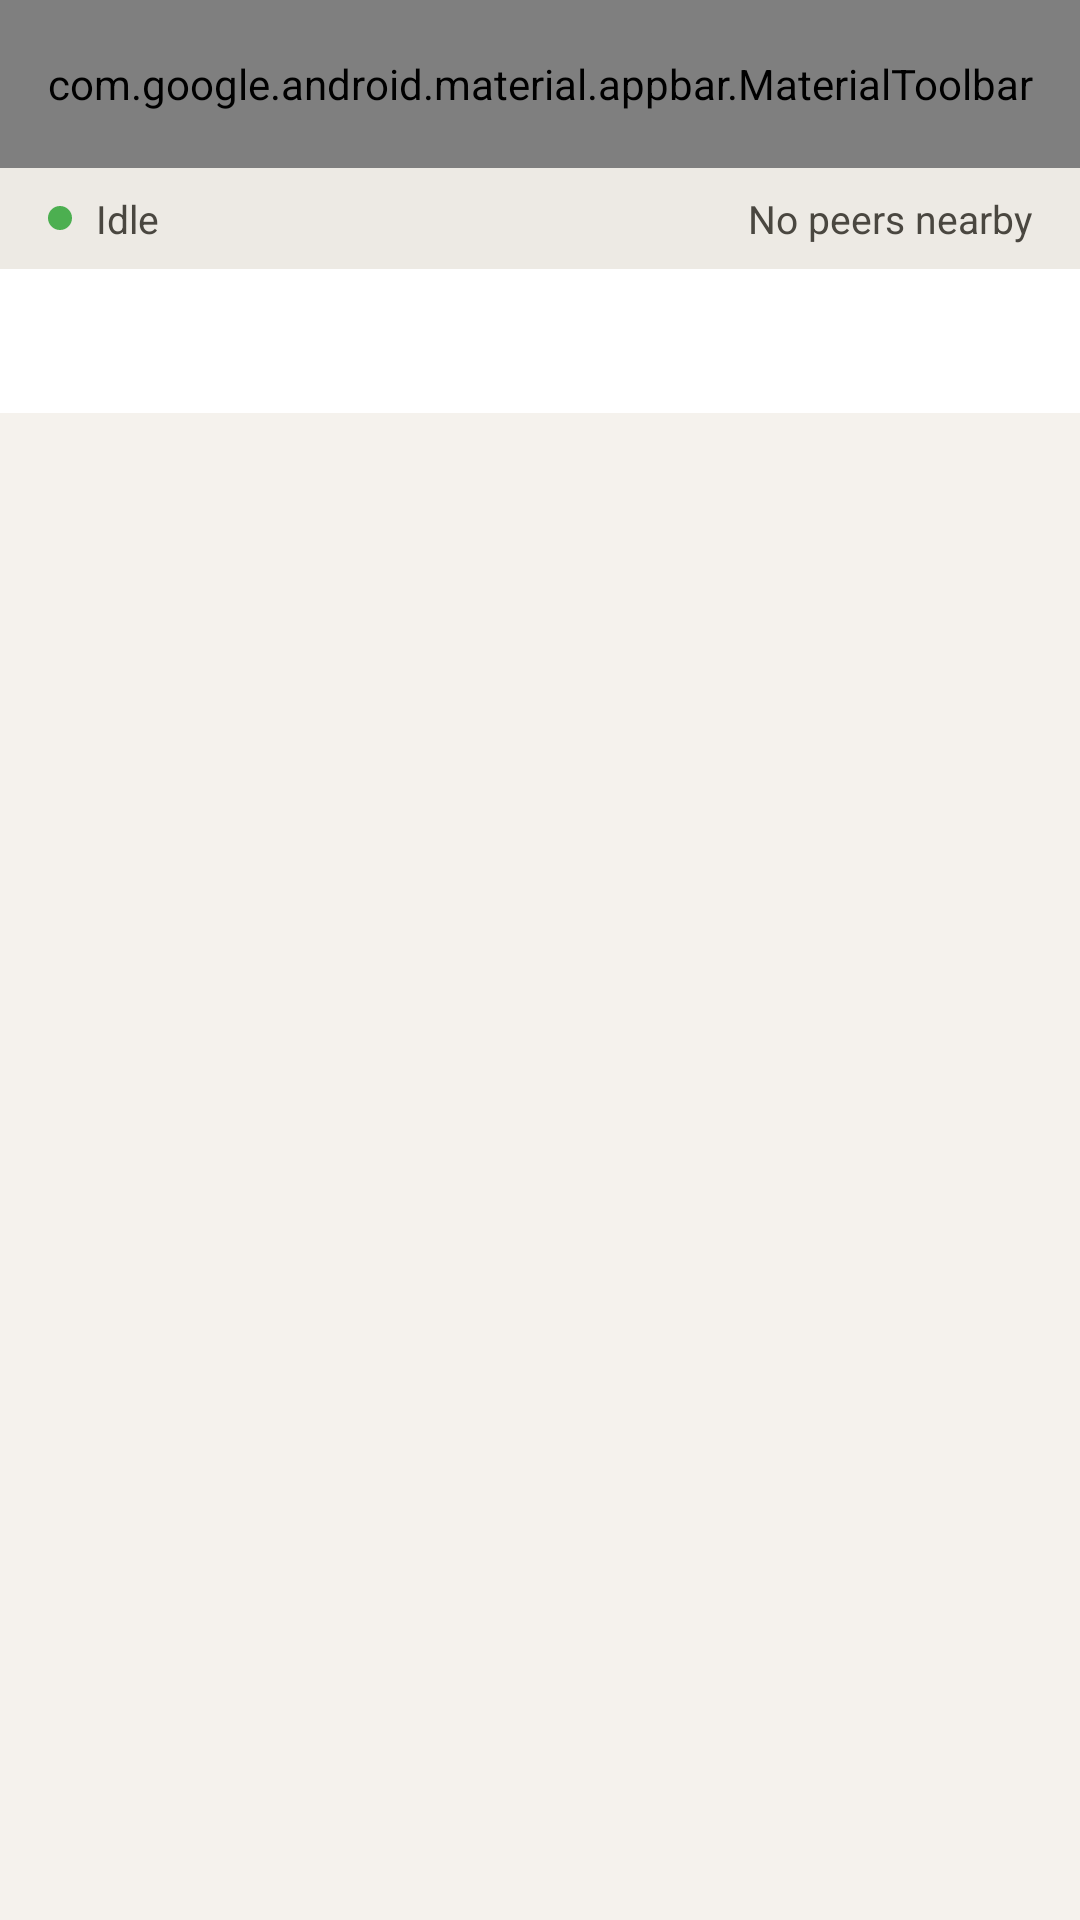

Layout XML and referenced resources for this Android screen:
<!-- AndroidManifest.xml: application theme Theme.MeshWave -->
<!-- res/layout/activity_main.xml -->
<?xml version="1.0" encoding="utf-8"?>
<LinearLayout xmlns:android="http://schemas.android.com/apk/res/android"
    xmlns:app="http://schemas.android.com/apk/res-auto"
    android:layout_width="match_parent"
    android:layout_height="match_parent"
    android:orientation="vertical"
    android:background="@color/background">

    
    <com.google.android.material.appbar.MaterialToolbar
        android:id="@+id/toolbar"
        android:layout_width="match_parent"
        android:layout_height="?attr/actionBarSize"
        android:background="@color/primary"
        app:title="MeshWave"
        app:titleTextColor="@color/on_primary"
        app:menu="@menu/main_menu" />

    
    <LinearLayout
        android:id="@+id/statusBar"
        android:layout_width="match_parent"
        android:layout_height="wrap_content"
        android:orientation="horizontal"
        android:gravity="center_vertical"
        android:paddingHorizontal="16dp"
        android:paddingVertical="8dp"
        android:background="@color/surface_variant">

        <View
            android:id="@+id/statusDot"
            android:layout_width="8dp"
            android:layout_height="8dp"
            android:background="@drawable/bg_status_dot" />

        <TextView
            android:id="@+id/statusText"
            android:layout_width="0dp"
            android:layout_height="wrap_content"
            android:layout_weight="1"
            android:layout_marginStart="8dp"
            android:text="@string/mesh_status_idle"
            android:textColor="@color/on_surface_variant"
            android:textSize="13sp" />

        <TextView
            android:id="@+id/peerCountText"
            android:layout_width="wrap_content"
            android:layout_height="wrap_content"
            android:text="@string/peer_count_zero"
            android:textColor="@color/on_surface_variant"
            android:textSize="13sp" />
    </LinearLayout>

    
    <com.google.android.material.tabs.TabLayout
        android:id="@+id/tabLayout"
        android:layout_width="match_parent"
        android:layout_height="wrap_content"
        android:background="@color/surface"
        app:tabTextColor="@color/on_surface_variant"
        app:tabSelectedTextColor="@color/primary"
        app:tabIndicatorColor="@color/primary"
        app:tabMode="fixed"
        app:tabGravity="fill" />

    
    <FrameLayout
        android:id="@+id/fragmentContainer"
        android:layout_width="match_parent"
        android:layout_height="match_parent" />

</LinearLayout>
<!-- resources referenced by this layout -->
<resources>
  <color name="background">#F5F2ED</color>
  <color name="on_primary">#FFFFFF</color>
  <color name="on_surface_variant">#4A4740</color>
  <color name="primary">#2E7D32</color>
  <color name="surface">#FFFFFF</color>
  <color name="surface_variant">#EDEAE4</color>
  <!-- drawable bg_status_dot (drawable) -->
  <?xml version="1.0" encoding="utf-8"?>
  <shape xmlns:android="http://schemas.android.com/apk/res/android"
      android:shape="oval">
      <solid android:color="@color/peer_online" />
      <size android:width="10dp" android:height="10dp" />
  </shape>
  <string name="mesh_status_idle">Idle</string>
  <string name="peer_count_zero">No peers nearby</string>
  <style name="Theme.MeshWave" parent="Theme.MaterialComponents.Light.NoActionBar">
          <item name="colorPrimary">@color/primary</item>
          <item name="colorPrimaryDark">@color/primary_dark</item>
          <item name="colorPrimaryVariant">@color/primary_variant</item>
          <item name="colorOnPrimary">@color/on_primary</item>
          <item name="colorSecondary">@color/secondary</item>
          <item name="colorOnSecondary">@color/on_secondary</item>
          <item name="android:colorBackground">@color/background</item>
          <item name="colorSurface">@color/surface</item>
          <item name="colorOnSurface">@color/on_surface</item>
          <item name="colorError">@color/error</item>
          <item name="colorOnError">@color/on_error</item>
          <item name="android:statusBarColor">@color/primary_dark</item>
          <item name="android:navigationBarColor">@color/surface</item>
      </style>
  <color name="peer_online">#4CAF50</color>
  <color name="primary_dark">#1B5E20</color>
  <color name="primary_variant">#388E3C</color>
  <color name="secondary">#E8A14A</color>
  <color name="on_secondary">#1C1B1F</color>
  <color name="on_surface">#1C1B1F</color>
  <color name="error">#BA1A1A</color>
  <color name="on_error">#FFFFFF</color>
</resources>
